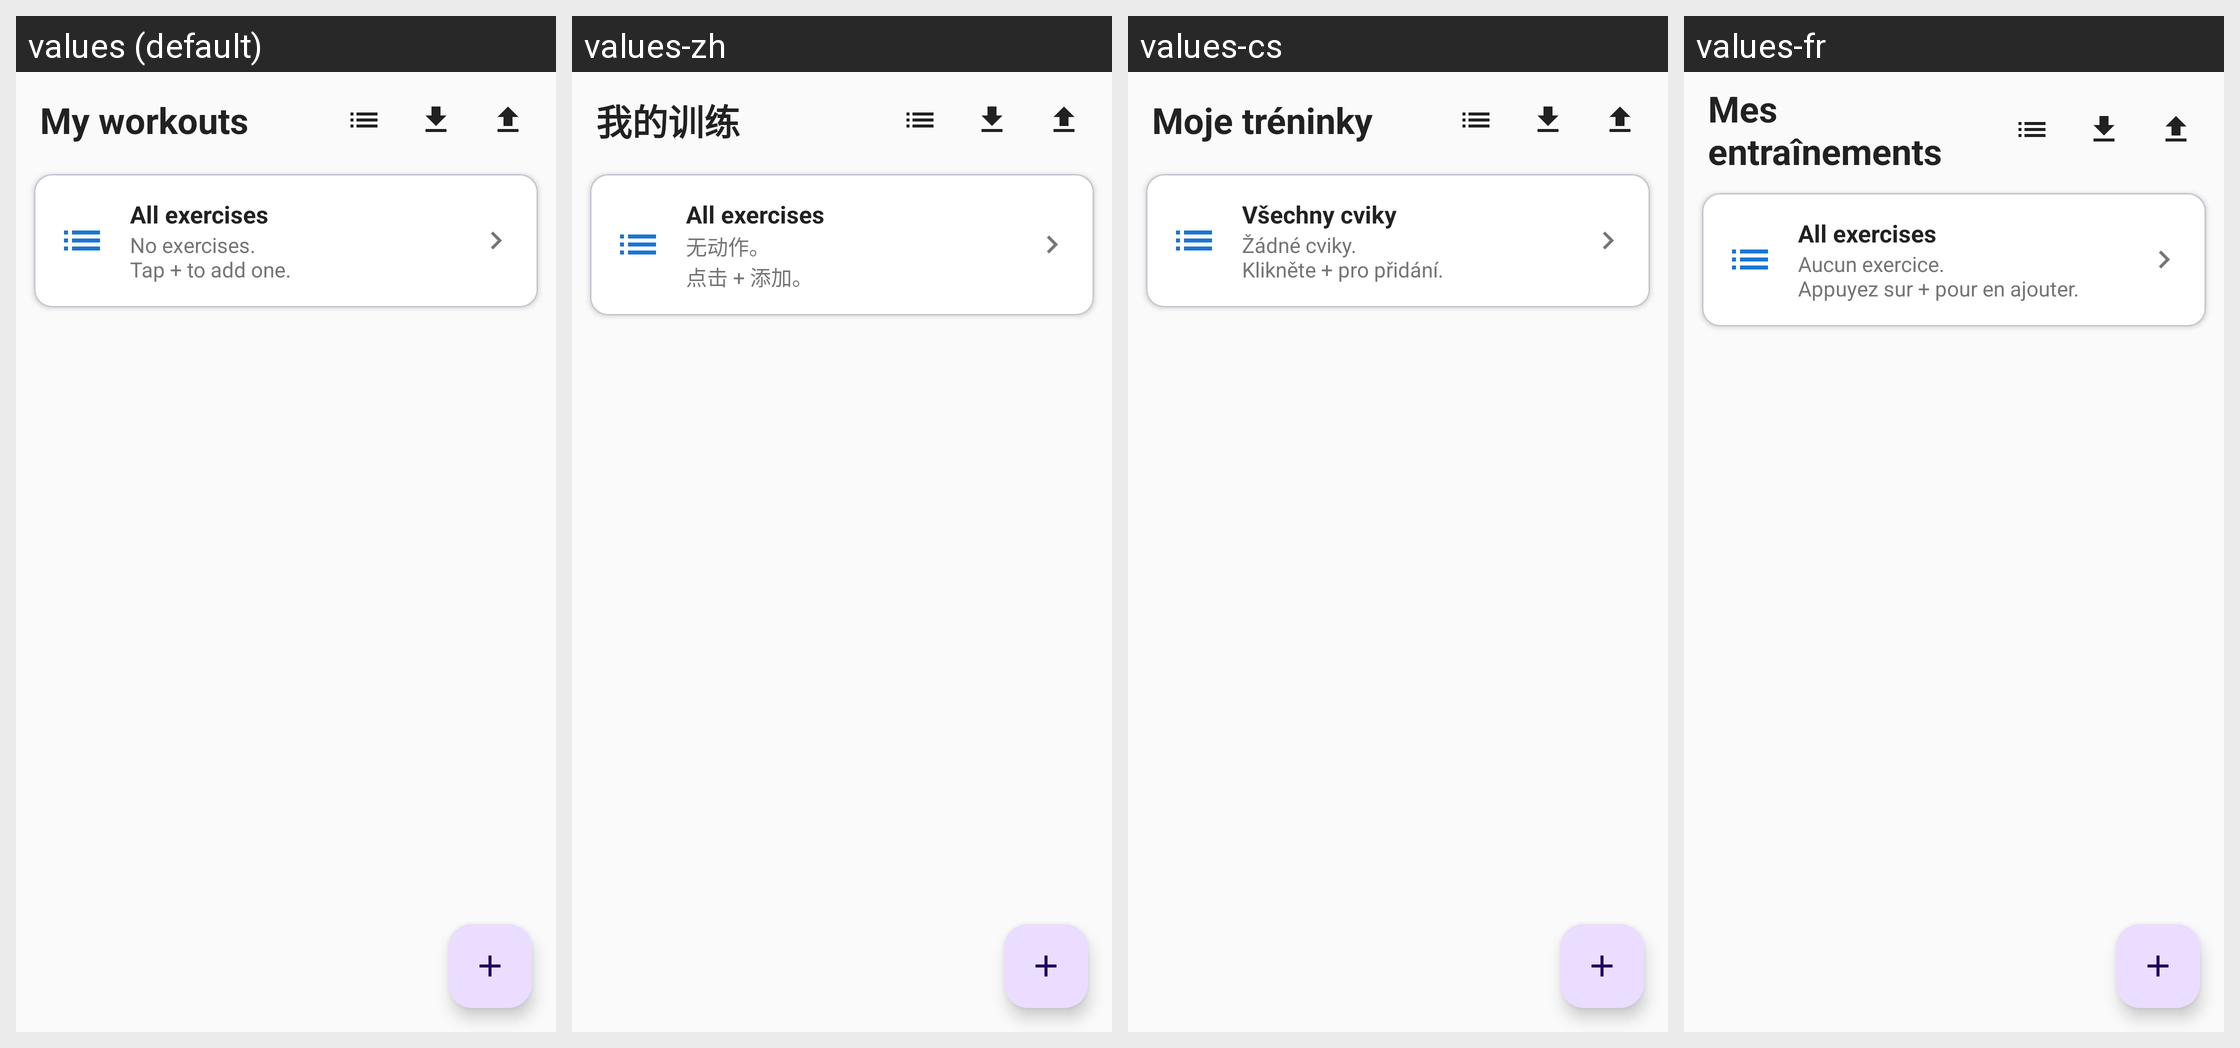

Here is an Android app screen in its default locale and in the app's own translations. Write out the translated-string differences for the strings that appear on this screen.
Android screen res/layout/fragment_variants.xml rendered under 4 locales, left to right: values (default), values-zh, values-cs, values-fr. Device: Nexus 5 (rendered at 1080×1920; each locale shown at half size, 540×960, under a caption strip naming it); theme Theme.FitnessApp.
Other locales in the repository, not shown: values-de, values-en, values-es, values-pl, values-sk.
Strings drawn on this screen, with the default value and each locale's value (text and hints the layout hard-codes, and strings that could not be matched under every locale, appear in the picture but are not listed):

my_workouts
  values: My workouts
  values-zh: 我的训练
  values-cs: Moje tréninky
  values-fr: Mes entraînements

exercises_title
  values: All exercises
  values-zh: All exercises  [not translated; the default value is used]
  values-cs: Všechny cviky
  values-fr: All exercises  [not translated; the default value is used]

no_exercises
  values: No exercises.
      Tap + to add one.
  values-zh: 无动作。
      点击 + 添加。
  values-cs: Žádné cviky.
      Klikněte + pro přidání.
  values-fr: Aucun exercice.
      Appuyez sur + pour en ajouter.
